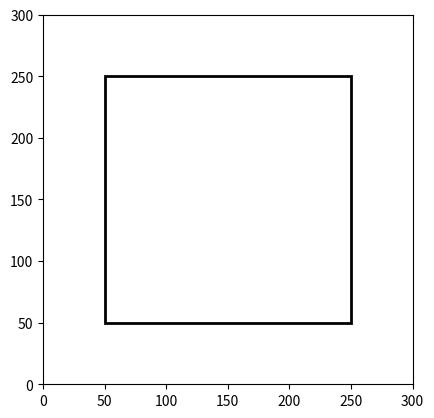

The matplotlib source for this figure:
import matplotlib.pyplot as plt
from matplotlib.patches import Rectangle

INSIDE = 0  # 0000
LEFT = 1    # 0001
RIGHT = 2   # 0010
BOTTOM = 4  # 0100
TOP = 8     # 1000

# Calculo de la posicion
def posiciones(x, y, xmin, ymin, xmax, ymax):
    recta = INSIDE
    if x < xmin:     
        recta |= LEFT
    elif x > xmax:   
        recta |= RIGHT
    if y < ymin:      
        recta |= BOTTOM
    elif y > ymax:    
        recta |= TOP
    return recta

def cohenSutherland(x1, y1, x2, y2, xmin, ymin, xmax, ymax):
    punto1 = posiciones(x1, y1, xmin, ymin, xmax, ymax)
    punto2 = posiciones(x2, y2, xmin, ymin, xmax, ymax)
    accept = False

    while True:
        if punto1 == 0 and punto2 == 0:
            # Trivialmente aceptada
            accept = True
            break
        elif punto1 & punto2 != 0:
            # Trivialmente rechazada
            break
        else:
            # Recorte necesario
            if punto1 != 0:
                puntoFuera = punto1
            else:
                puntoFuera = punto2

            if puntoFuera & TOP:
                x = x1 + (x2 - x1) * (ymax - y1) / (y2 - y1)
                y = ymax
            elif puntoFuera & BOTTOM:
                x = x1 + (x2 - x1) * (ymin - y1) / (y2 - y1)
                y = ymin
            elif puntoFuera & RIGHT:
                y = y1 + (y2 - y1) * (xmax - x1) / (x2 - x1)
                x = xmax
            elif puntoFuera & LEFT:
                y = y1 + (y2 - y1) * (xmin - x1) / (x2 - x1)
                x = xmin

            if puntoFuera == punto1:
                x1, y1 = x, y
                punto1 = posiciones(x1, y1, xmin, ymin, xmax, ymax)
            else:
                x2, y2 = x, y
                punto2 = posiciones(x2, y2, xmin, ymin, xmax, ymax)

    if accept:
        return [(x1, y1), (x2, y2)]
    else:
        return []

class CortadorLinea:
    def __init__(self, xmin, ymin, xmax, ymax):
        self.xmin, self.ymin, self.xmax, self.ymax = xmin, ymin, xmax, ymax
        self.fig, self.ax = plt.subplots()
        self.rect = Rectangle((xmin, ymin), xmax-xmin, ymax-ymin, linewidth=2, edgecolor='black', facecolor='none')
        self.ax.add_patch(self.rect)
        self.x0, self.y0 = None, None
        self.cid = self.fig.canvas.mpl_connect('button_press_event', self.on_click)
        self.fig.canvas.mpl_connect('button_release_event', self.on_release)
        self.fig.canvas.mpl_connect('motion_notify_event', self.on_motion)
        self.linea = None

    def on_click(self, event):
        if event.inaxes != self.ax:
            return
        self.x0, self.y0 = event.xdata, event.ydata

    def on_release(self, event):
        if event.inaxes != self.ax:
            return
        x1, y1 = self.x0, self.y0
        x2, y2 = event.xdata, event.ydata
        lineaCortada = cohenSutherland(x1, y1, x2, y2, self.xmin, self.ymin, self.xmax, self.ymax)
        if lineaCortada:
            (cx1, cy1), (cx2, cy2) = lineaCortada
            self.ax.plot([cx1, cx2], [cy1, cy2], 'g')
        else:
            self.ax.plot([x1, x2], [y1, y2], 'r')
        self.fig.canvas.draw()
        self.x0, self.y0 = None, None
        self.linea = None

    def on_motion(self, event):
        if event.inaxes != self.ax or self.x0 is None or self.y0 is None:
            return
        if self.linea:
            self.linea.remove()
        self.linea, = self.ax.plot([self.x0, event.xdata], [self.y0, event.ydata], 'r',linewidth=2)
        self.fig.canvas.draw()

    def show(self):
        plt.xlim(0, 300)
        plt.ylim(0, 300)
        plt.gca().set_aspect('equal', adjustable='box')
        plt.show()

xmin, ymin, xmax, ymax = 50, 50, 250, 250 
CortadorLinea(xmin, ymin, xmax, ymax).show()

